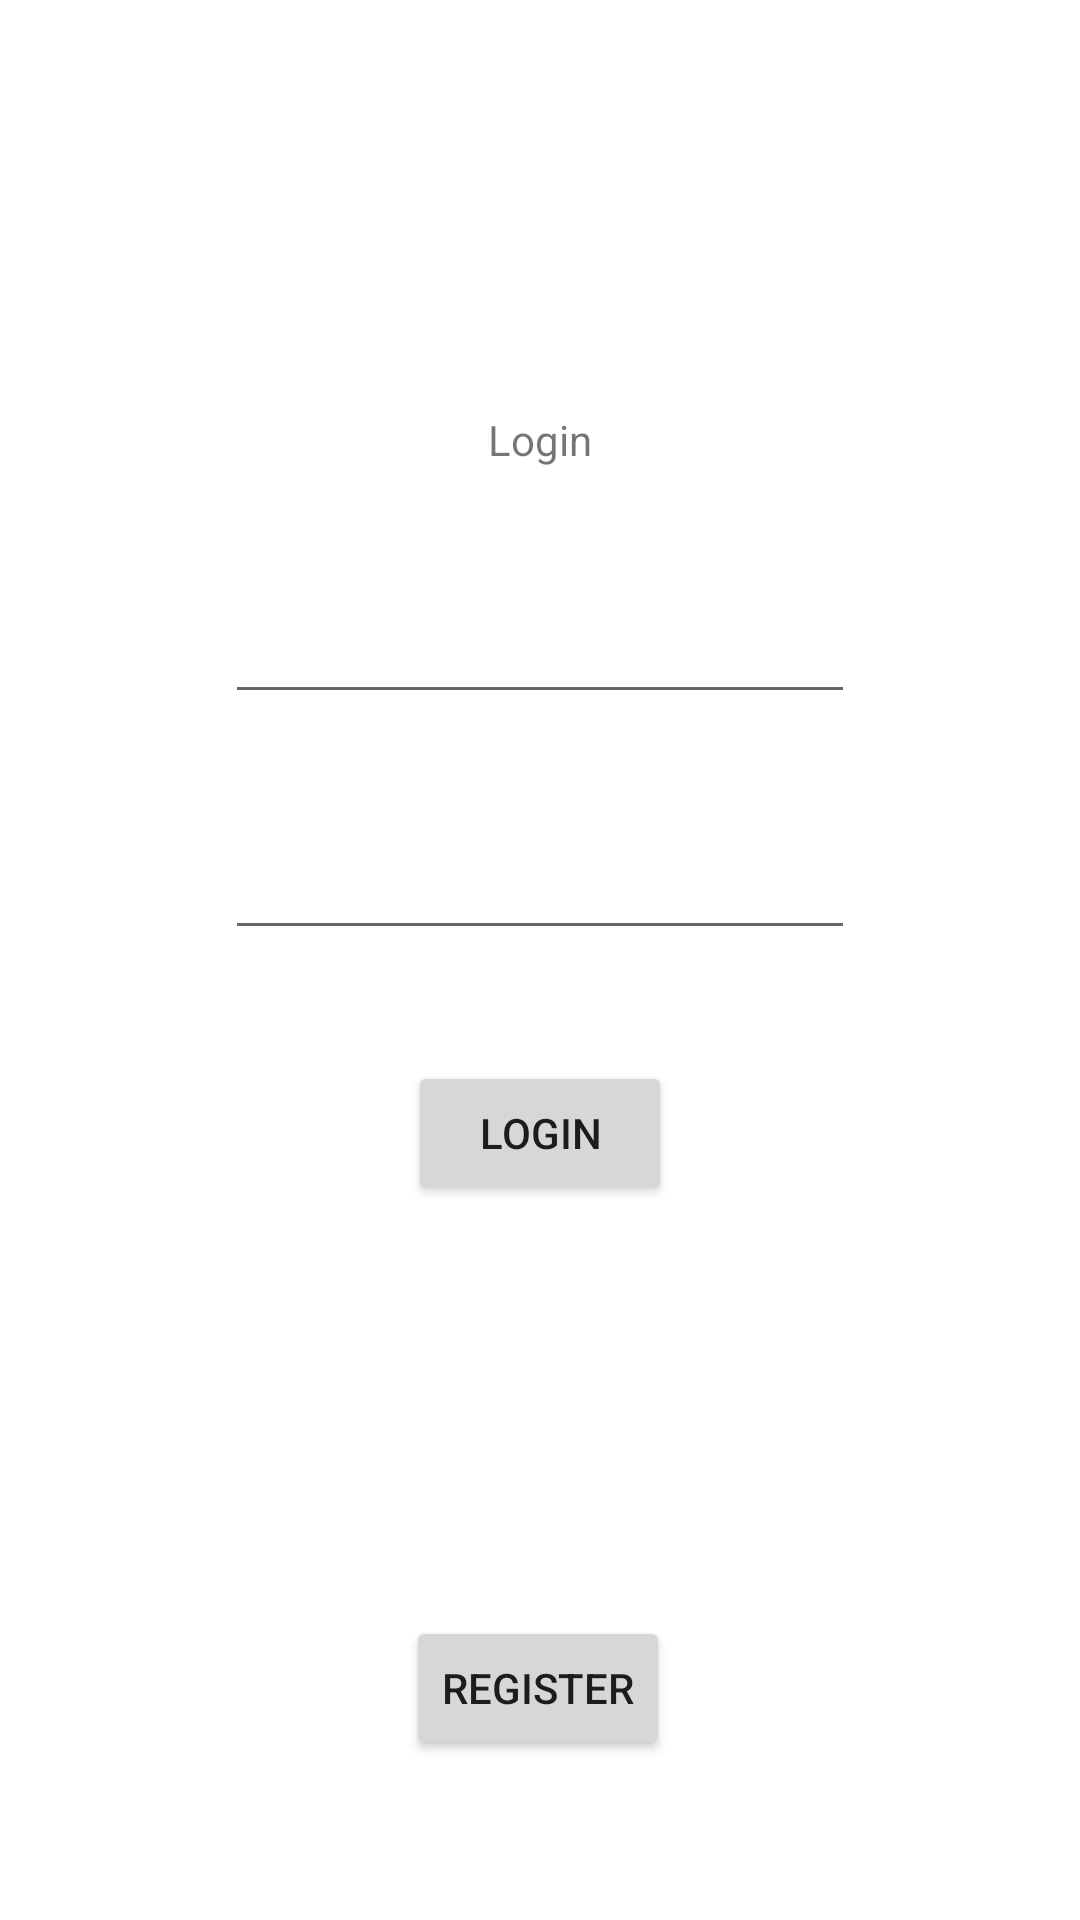

Write the Android layout XML for this screen, with the resource values it uses.
<!-- AndroidManifest.xml: application theme Theme.WGManager -->
<!-- res/layout/activity_main.xml -->
<?xml version="1.0" encoding="utf-8"?>
<androidx.constraintlayout.widget.ConstraintLayout xmlns:android="http://schemas.android.com/apk/res/android"
    xmlns:app="http://schemas.android.com/apk/res-auto"
    xmlns:tools="http://schemas.android.com/tools"
    android:layout_width="match_parent"
    android:layout_height="match_parent"
    tools:context=".View.MainActivity">

    <EditText
        android:id="@+id/usernameView"
        android:layout_width="wrap_content"
        android:layout_height="45dp"
        android:ems="10"
        android:inputType="textPersonName"
        app:layout_constraintBottom_toTopOf="@+id/passwordView"
        app:layout_constraintEnd_toEndOf="parent"
        app:layout_constraintStart_toStartOf="parent"
        app:layout_constraintTop_toBottomOf="@+id/Login_text" />

    <TextView
        android:id="@+id/Login_text"
        android:layout_width="wrap_content"
        android:layout_height="wrap_content"
        android:layout_marginTop="100dp"
        android:text="Login"
        app:layout_constraintBottom_toTopOf="@+id/usernameView"
        app:layout_constraintEnd_toEndOf="parent"
        app:layout_constraintStart_toStartOf="parent"
        app:layout_constraintTop_toTopOf="parent" />

    <EditText
        android:id="@+id/passwordView"
        android:layout_width="wrap_content"
        android:layout_height="wrap_content"
        android:ems="10"
        android:inputType="textPassword"
        app:layout_constraintBottom_toTopOf="@+id/button_login"
        app:layout_constraintEnd_toEndOf="parent"
        app:layout_constraintStart_toStartOf="parent"
        app:layout_constraintTop_toBottomOf="@+id/usernameView" />

    <Button
        android:id="@+id/button_login"
        android:layout_width="wrap_content"
        android:layout_height="wrap_content"
        android:layout_marginBottom="100dp"
        android:text="Login"
        app:layout_constraintBottom_toTopOf="@+id/button_register"
        app:layout_constraintEnd_toEndOf="parent"
        app:layout_constraintStart_toStartOf="parent"
        app:layout_constraintTop_toBottomOf="@+id/passwordView" />

    <Button
        android:id="@+id/button_register"
        android:layout_width="wrap_content"
        android:layout_height="wrap_content"
        android:text="Register"
        app:layout_constraintBottom_toBottomOf="parent"
        app:layout_constraintEnd_toEndOf="parent"
        app:layout_constraintHorizontal_bias="0.498"
        app:layout_constraintStart_toStartOf="parent"
        app:layout_constraintTop_toTopOf="parent"
        app:layout_constraintVertical_bias="0.91" />

    <TextView
        android:id="@+id/userDetailsView"
        android:layout_width="wrap_content"
        android:layout_height="wrap_content"
        app:layout_constraintBottom_toBottomOf="parent"
        app:layout_constraintEnd_toEndOf="parent"
        app:layout_constraintHorizontal_bias="0.498"
        app:layout_constraintStart_toStartOf="parent"
        app:layout_constraintTop_toTopOf="parent"
        app:layout_constraintVertical_bias="0.764" />

</androidx.constraintlayout.widget.ConstraintLayout>
<!-- resources referenced by this layout -->
<resources>
  <style name="Theme.WGManager" parent="Theme.MaterialComponents.DayNight.DarkActionBar">
          
          <item name="colorPrimary">@color/purple_500</item>
          <item name="colorPrimaryVariant">@color/purple_700</item>
          <item name="colorOnPrimary">@color/white</item>
          
          <item name="colorSecondary">@color/teal_200</item>
          <item name="colorSecondaryVariant">@color/teal_700</item>
          <item name="colorOnSecondary">@color/black</item>
          
          <item name="android:statusBarColor" tools:targetApi="l">?attr/colorPrimaryVariant</item>
          
      </style>
  <color name="purple_500">#FF6200EE</color>
  <color name="purple_700">#FF3700B3</color>
  <color name="white">#FFFFFFFF</color>
  <color name="teal_200">#FF03DAC5</color>
  <color name="teal_700">#FF018786</color>
  <color name="black">#FF000000</color>
</resources>
